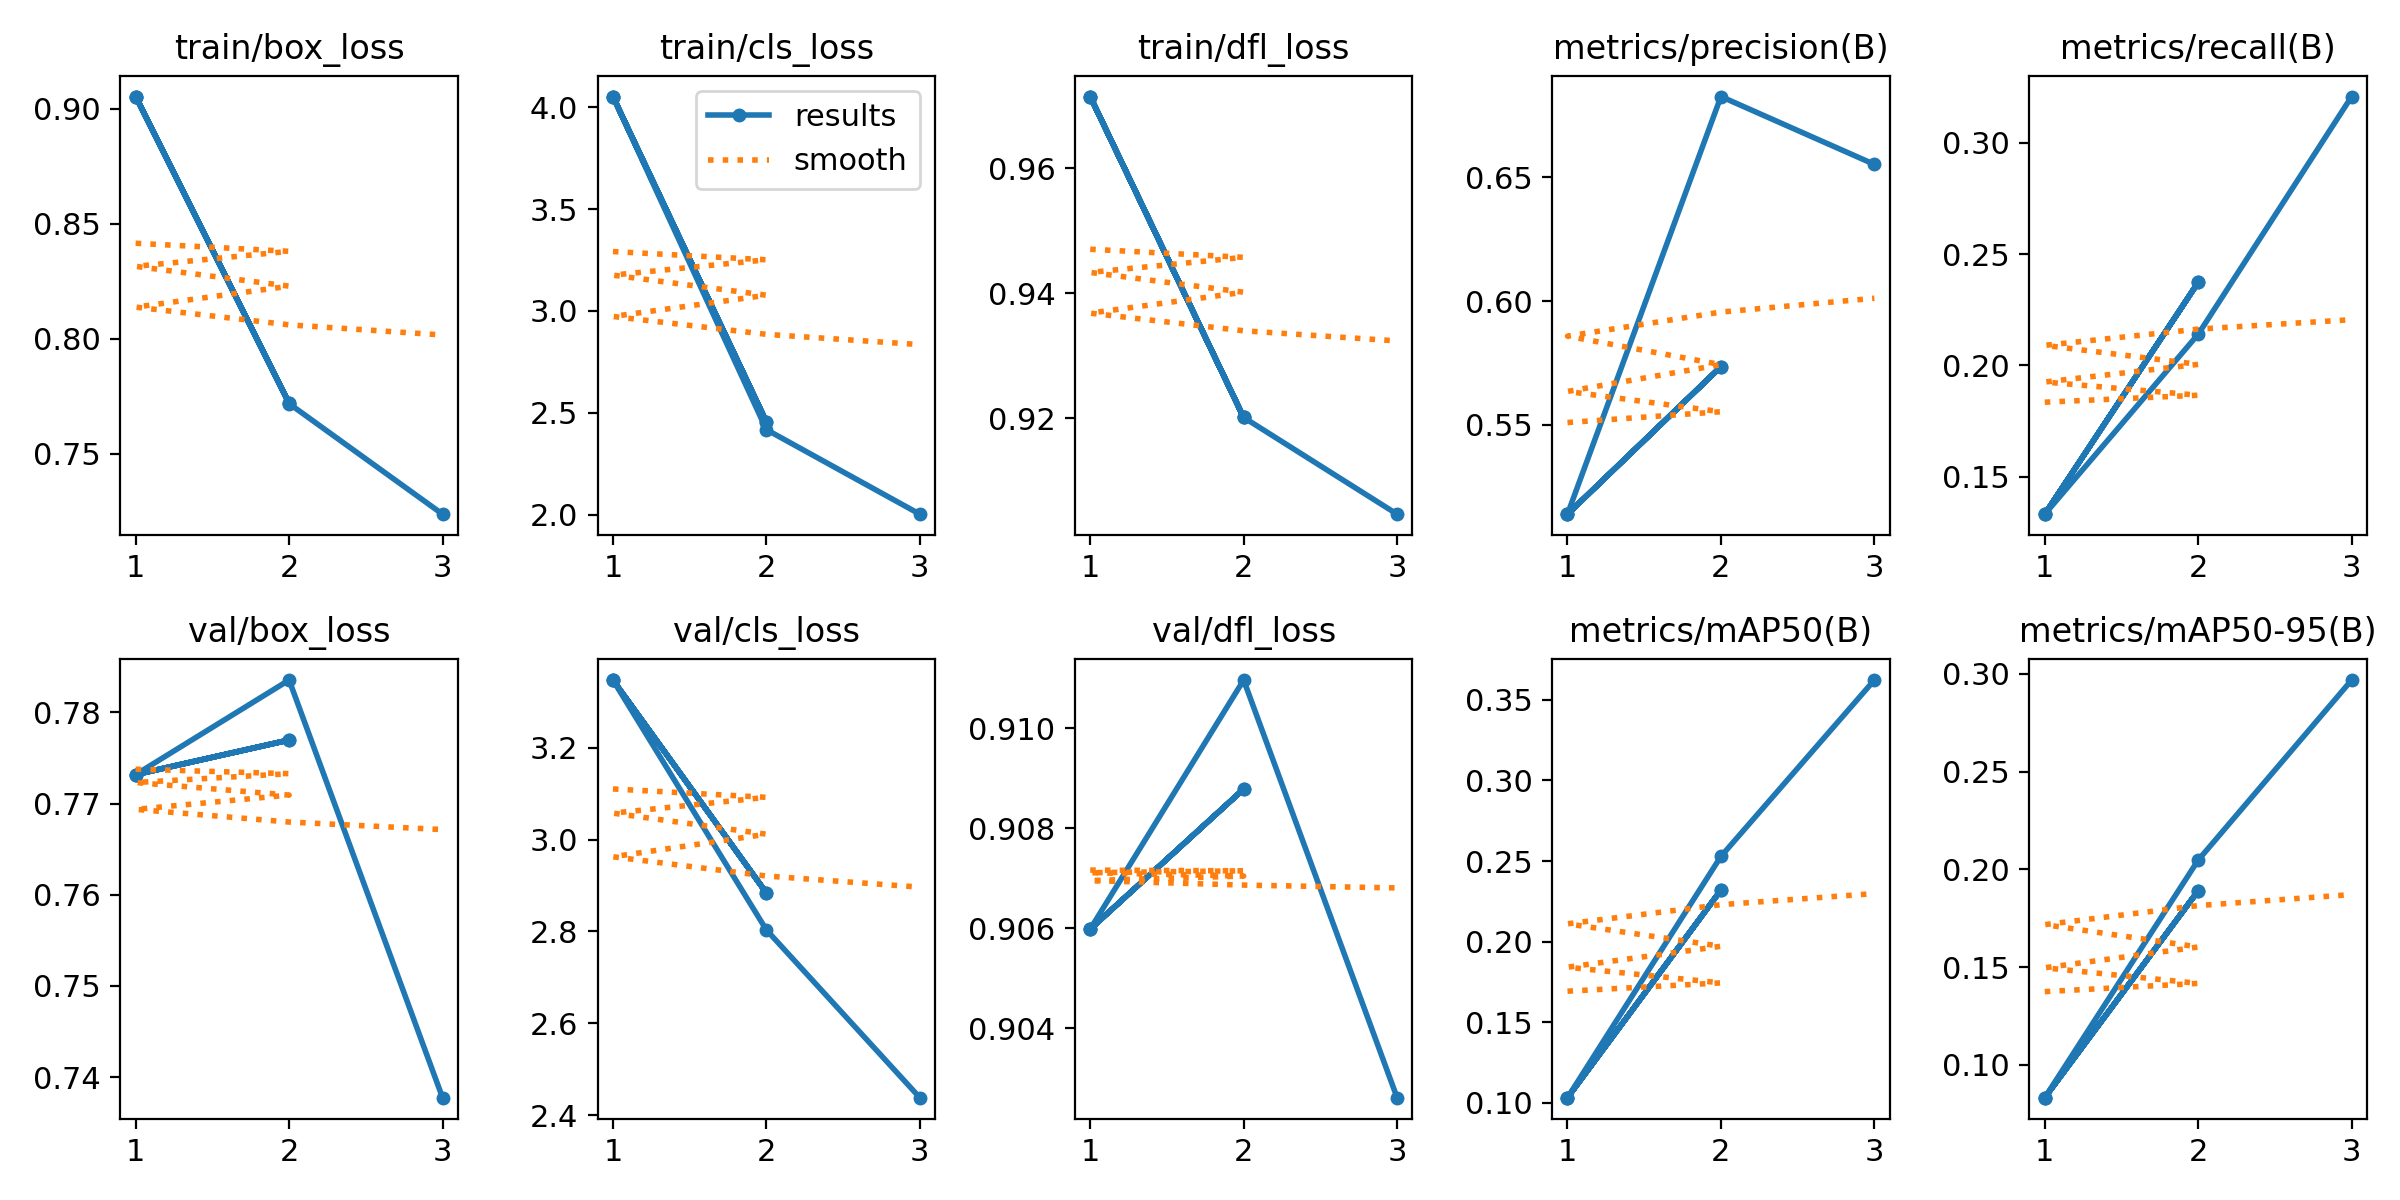

Data behind this chart, as committed beside it:
epoch, time, train/box_loss, train/cls_loss, train/dfl_loss, metrics/precision(B), metrics/recall(B), metrics/mAP50(B), metrics/mAP50-95(B), val/box_loss, val/cls_loss, val/dfl_loss, lr/pg0, lr/pg1, lr/pg2
1, 3727, 0.9052, 4.053, 0.9715, 0.5139, 0.1331, 0.1033, 0.08318, 0.7732, 3.347, 0.906, 5.35766e-05, 5.35766e-05, 5.35766e-05
2, 7310, 0.7719, 2.455, 0.9201, 0.5735, 0.2373, 0.232, 0.1891, 0.777, 2.884, 0.9088, 5.41579e-05, 5.41579e-05, 5.41579e-05
1, 3499, 0.9052, 4.053, 0.9715, 0.5139, 0.1331, 0.1033, 0.08318, 0.7732, 3.347, 0.906, 5.35766e-05, 5.35766e-05, 5.35766e-05
2, 7002, 0.7719, 2.455, 0.9201, 0.5735, 0.2373, 0.232, 0.1891, 0.777, 2.884, 0.9088, 5.41579e-05, 5.41579e-05, 5.41579e-05
1, 3373, 0.9052, 4.053, 0.9715, 0.5139, 0.1331, 0.1033, 0.08318, 0.7732, 3.347, 0.906, 5.35766e-05, 5.35766e-05, 5.35766e-05
2, 6195, 0.7717, 2.417, 0.9201, 0.6826, 0.214, 0.2529, 0.2047, 0.7835, 2.803, 0.911, 7.1853e-05, 7.1853e-05, 7.1853e-05
3, 8799, 0.7237, 2.002, 0.9046, 0.6552, 0.3208, 0.3623, 0.2969, 0.7378, 2.439, 0.9026, 5.47094e-05, 5.47094e-05, 5.47094e-05
